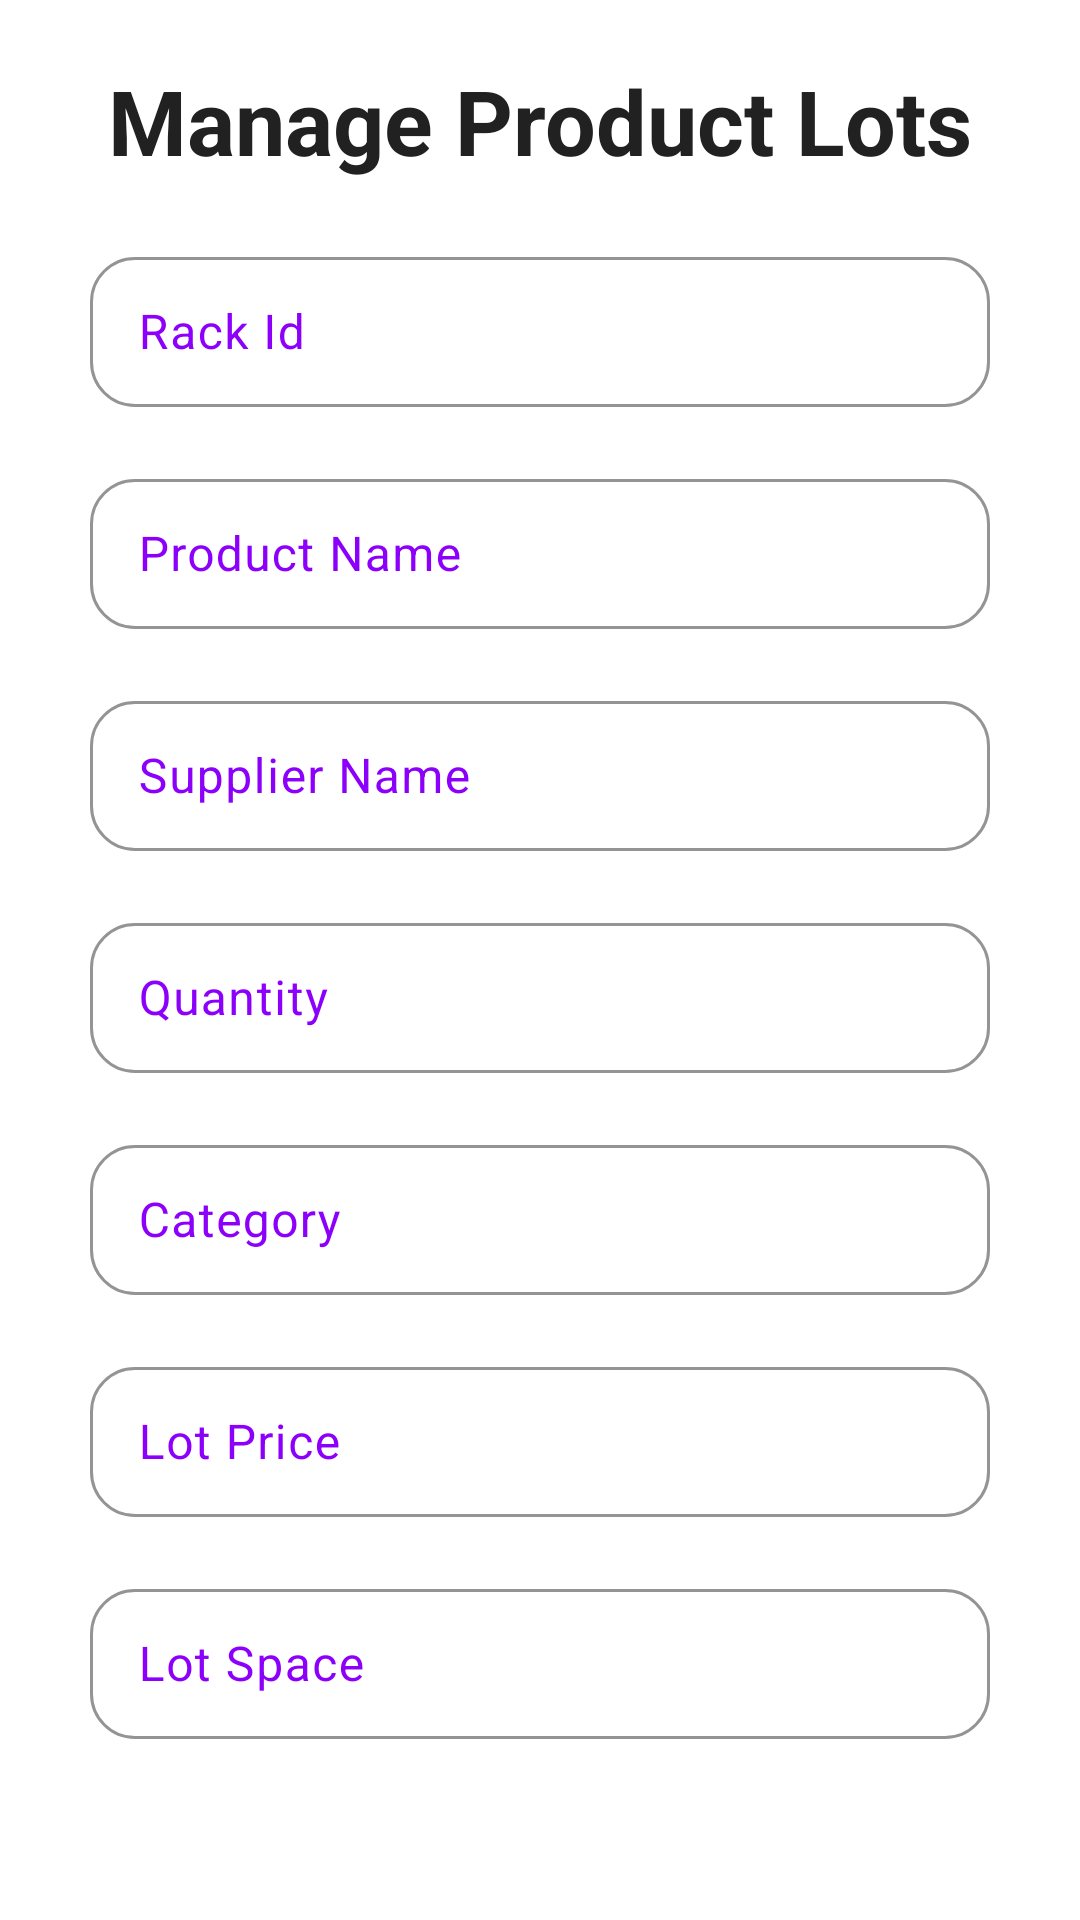

Produce the Android XML layout that renders to this screen, including the resource entries it uses.
<!-- AndroidManifest.xml: application theme Theme.SupplySync -->
<!-- res/layout/fragment_product.xml -->
<?xml version="1.0" encoding="utf-8"?>
<androidx.constraintlayout.widget.ConstraintLayout
    xmlns:android="http://schemas.android.com/apk/res/android"
    xmlns:app="http://schemas.android.com/apk/res-auto"
    xmlns:tools="http://schemas.android.com/tools"
    android:layout_width="match_parent"
    android:layout_height="match_parent"
    tools:context=".ui.product.Product">

    <TextView
        android:id="@+id/headerTextView"
        android:layout_width="wrap_content"
        android:layout_height="wrap_content"
        android:layout_marginTop="20dp"
        android:text="Manage Product Lots"
        android:textColor="@color/textPrimary"
        android:textSize="30sp"
        android:textStyle="bold"
        app:layout_constraintEnd_toEndOf="parent"
        app:layout_constraintStart_toStartOf="parent"
        app:layout_constraintTop_toTopOf="parent" />

    <com.google.android.material.textfield.TextInputLayout
        android:id="@+id/rackIdTextField"
        style="@style/custom_text_input_layout"
        android:layout_width="300dp"
        android:layout_height="60dp"
        android:layout_marginTop="20dp"
        android:hint="Rack Id"
        app:layout_constraintEnd_toEndOf="parent"
        app:layout_constraintStart_toStartOf="parent"
        app:layout_constraintTop_toBottomOf="@id/headerTextView">

        <com.google.android.material.textfield.TextInputEditText
            android:id="@+id/rackIdEditText"
            style="@style/custom_text_input_edit_text"
            android:inputType="number" />
    </com.google.android.material.textfield.TextInputLayout>

    <com.google.android.material.textfield.TextInputLayout
        android:id="@+id/productNameTextField"
        style="@style/custom_text_input_layout"
        android:layout_width="300dp"
        android:layout_height="60dp"
        android:layout_marginTop="14dp"
        android:hint="Product Name"
        app:layout_constraintEnd_toEndOf="parent"
        app:layout_constraintStart_toStartOf="parent"
        app:layout_constraintTop_toBottomOf="@id/rackIdTextField">

        <com.google.android.material.textfield.TextInputEditText
            android:id="@+id/productNameEditText"
            style="@style/custom_text_input_edit_text"
            android:inputType="text" />
    </com.google.android.material.textfield.TextInputLayout>

    <com.google.android.material.textfield.TextInputLayout
        android:id="@+id/supplierNameTextField"
        style="@style/custom_text_input_layout"
        android:layout_width="300dp"
        android:layout_height="60dp"
        android:layout_marginTop="14dp"
        android:hint="Supplier Name"
        app:layout_constraintEnd_toEndOf="parent"
        app:layout_constraintStart_toStartOf="parent"
        app:layout_constraintTop_toBottomOf="@id/productNameTextField">

        <com.google.android.material.textfield.TextInputEditText
            android:id="@+id/supplierNameEditText"
            style="@style/custom_text_input_edit_text"
            android:inputType="text" />
    </com.google.android.material.textfield.TextInputLayout>

    <com.google.android.material.textfield.TextInputLayout
        android:id="@+id/quantityTextField"
        style="@style/custom_text_input_layout"
        android:layout_width="300dp"
        android:layout_height="60dp"
        android:layout_marginTop="14dp"
        android:hint="Quantity"
        app:layout_constraintEnd_toEndOf="parent"
        app:layout_constraintStart_toStartOf="parent"
        app:layout_constraintTop_toBottomOf="@id/supplierNameTextField">

        <com.google.android.material.textfield.TextInputEditText
            android:id="@+id/quantityEditText"
            style="@style/custom_text_input_edit_text"
            android:inputType="number" />
    </com.google.android.material.textfield.TextInputLayout>

    <com.google.android.material.textfield.TextInputLayout
        android:id="@+id/categoryTextField"
        style="@style/custom_text_input_layout"
        android:layout_width="300dp"
        android:layout_height="60dp"
        android:layout_marginTop="14dp"
        android:hint="Category"
        app:layout_constraintEnd_toEndOf="parent"
        app:layout_constraintStart_toStartOf="parent"
        app:layout_constraintTop_toBottomOf="@id/quantityTextField">

        <com.google.android.material.textfield.TextInputEditText
            android:id="@+id/categoryEditText"
            style="@style/custom_text_input_edit_text"
            android:inputType="text" />
    </com.google.android.material.textfield.TextInputLayout>

    <com.google.android.material.textfield.TextInputLayout
        android:id="@+id/priceTextField"
        style="@style/custom_text_input_layout"
        android:layout_width="300dp"
        android:layout_height="60dp"
        android:layout_marginTop="14dp"
        android:hint="Lot Price"
        app:layout_constraintEnd_toEndOf="parent"
        app:layout_constraintStart_toStartOf="parent"
        app:layout_constraintTop_toBottomOf="@id/categoryTextField">

        <com.google.android.material.textfield.TextInputEditText
            android:id="@+id/priceEditText"
            style="@style/custom_text_input_edit_text"
            android:inputType="numberDecimal" />
    </com.google.android.material.textfield.TextInputLayout>

    <com.google.android.material.textfield.TextInputLayout
        android:id="@+id/lotSpaceTextField"
        style="@style/custom_text_input_layout"
        android:layout_width="300dp"
        android:layout_height="60dp"
        android:layout_marginTop="14dp"
        android:hint="Lot Space"
        app:layout_constraintEnd_toEndOf="parent"
        app:layout_constraintStart_toStartOf="parent"
        app:layout_constraintTop_toBottomOf="@id/priceTextField">

        <com.google.android.material.textfield.TextInputEditText
            android:id="@+id/lotSpaceEditText"
            style="@style/custom_text_input_edit_text"
            android:inputType="numberDecimal" />
    </com.google.android.material.textfield.TextInputLayout>

    <Button
        android:id="@+id/addProductButton"
        style="@style/Widget.Material3.Button.TonalButton"
        android:layout_width="300dp"
        android:layout_height="48dp"
        android:backgroundTint="@color/violet"
        android:text="Add Product Lot"
        android:textColor="@color/white"
        android:textSize="15sp"
        app:layout_constraintEnd_toEndOf="parent"
        app:layout_constraintStart_toStartOf="parent"
        app:layout_constraintTop_toBottomOf="@id/lotSpaceTextField" />

</androidx.constraintlayout.widget.ConstraintLayout>
<!-- resources referenced by this layout -->
<resources>
  <color name="textPrimary">#212121</color>
  <color name="violet">#8C00FB</color>
  <color name="white">#FFFFFFFF</color>
  <style name="custom_text_input_edit_text" parent="Widget.Material3.TextInputEditText.OutlinedBox">
          <item name="android:layout_width">300dp</item>
          <item name="android:layout_height">50dp</item>
          <item name="android:textSize">16sp</item>
      </style>
  <style name="custom_text_input_layout" parent="Widget.Material3.TextInputLayout.OutlinedBox">
          <item name="android:textColorHint">@color/violet</item>
          <item name="boxBackgroundColor">@color/box_background_color</item>
          <item name="boxBackgroundMode">outline</item>
          <item name="boxCornerRadiusBottomEnd">15dp</item>
          <item name="boxCornerRadiusBottomStart">15dp</item>
          <item name="boxCornerRadiusTopEnd">15dp</item>
          <item name="boxCornerRadiusTopStart">15dp</item>
          <item name="boxStrokeColor">@color/violet</item>
          <item name="hintTextColor">@color/hint_text_color</item>
      </style>
  <style name="Theme.SupplySync" parent="Base.Theme.SupplySync">
          <item name="android:windowBackground">@color/windowBackground</item>
          <item name="android:windowActivityTransitions">true</item>
          <item name="android:windowEnterTransition">@android:transition/slide_right</item>
          <item name="android:windowExitTransition">@android:transition/slide_left</item>
      </style>
  <color name="box_background_color">#FFFFFF</color>
  <color name="hint_text_color">#000000</color>
  <style name="Base.Theme.SupplySync" parent="Theme.Material3.DayNight.NoActionBar">
          <item name="colorPrimary">@color/colorPrimary</item>
          <item name="colorPrimaryDark">@color/colorPrimaryDark</item>
          <item name="colorAccent">@color/colorAccent</item>
          <item name="android:textColorPrimary">@color/textPrimary</item>
      </style>
  <color name="windowBackground">#FFFFFF</color>
  <color name="colorPrimary">#6F4EFB</color>
  <color name="colorPrimaryDark">#333333</color>
  <color name="colorAccent">#8C00FB</color>
</resources>
